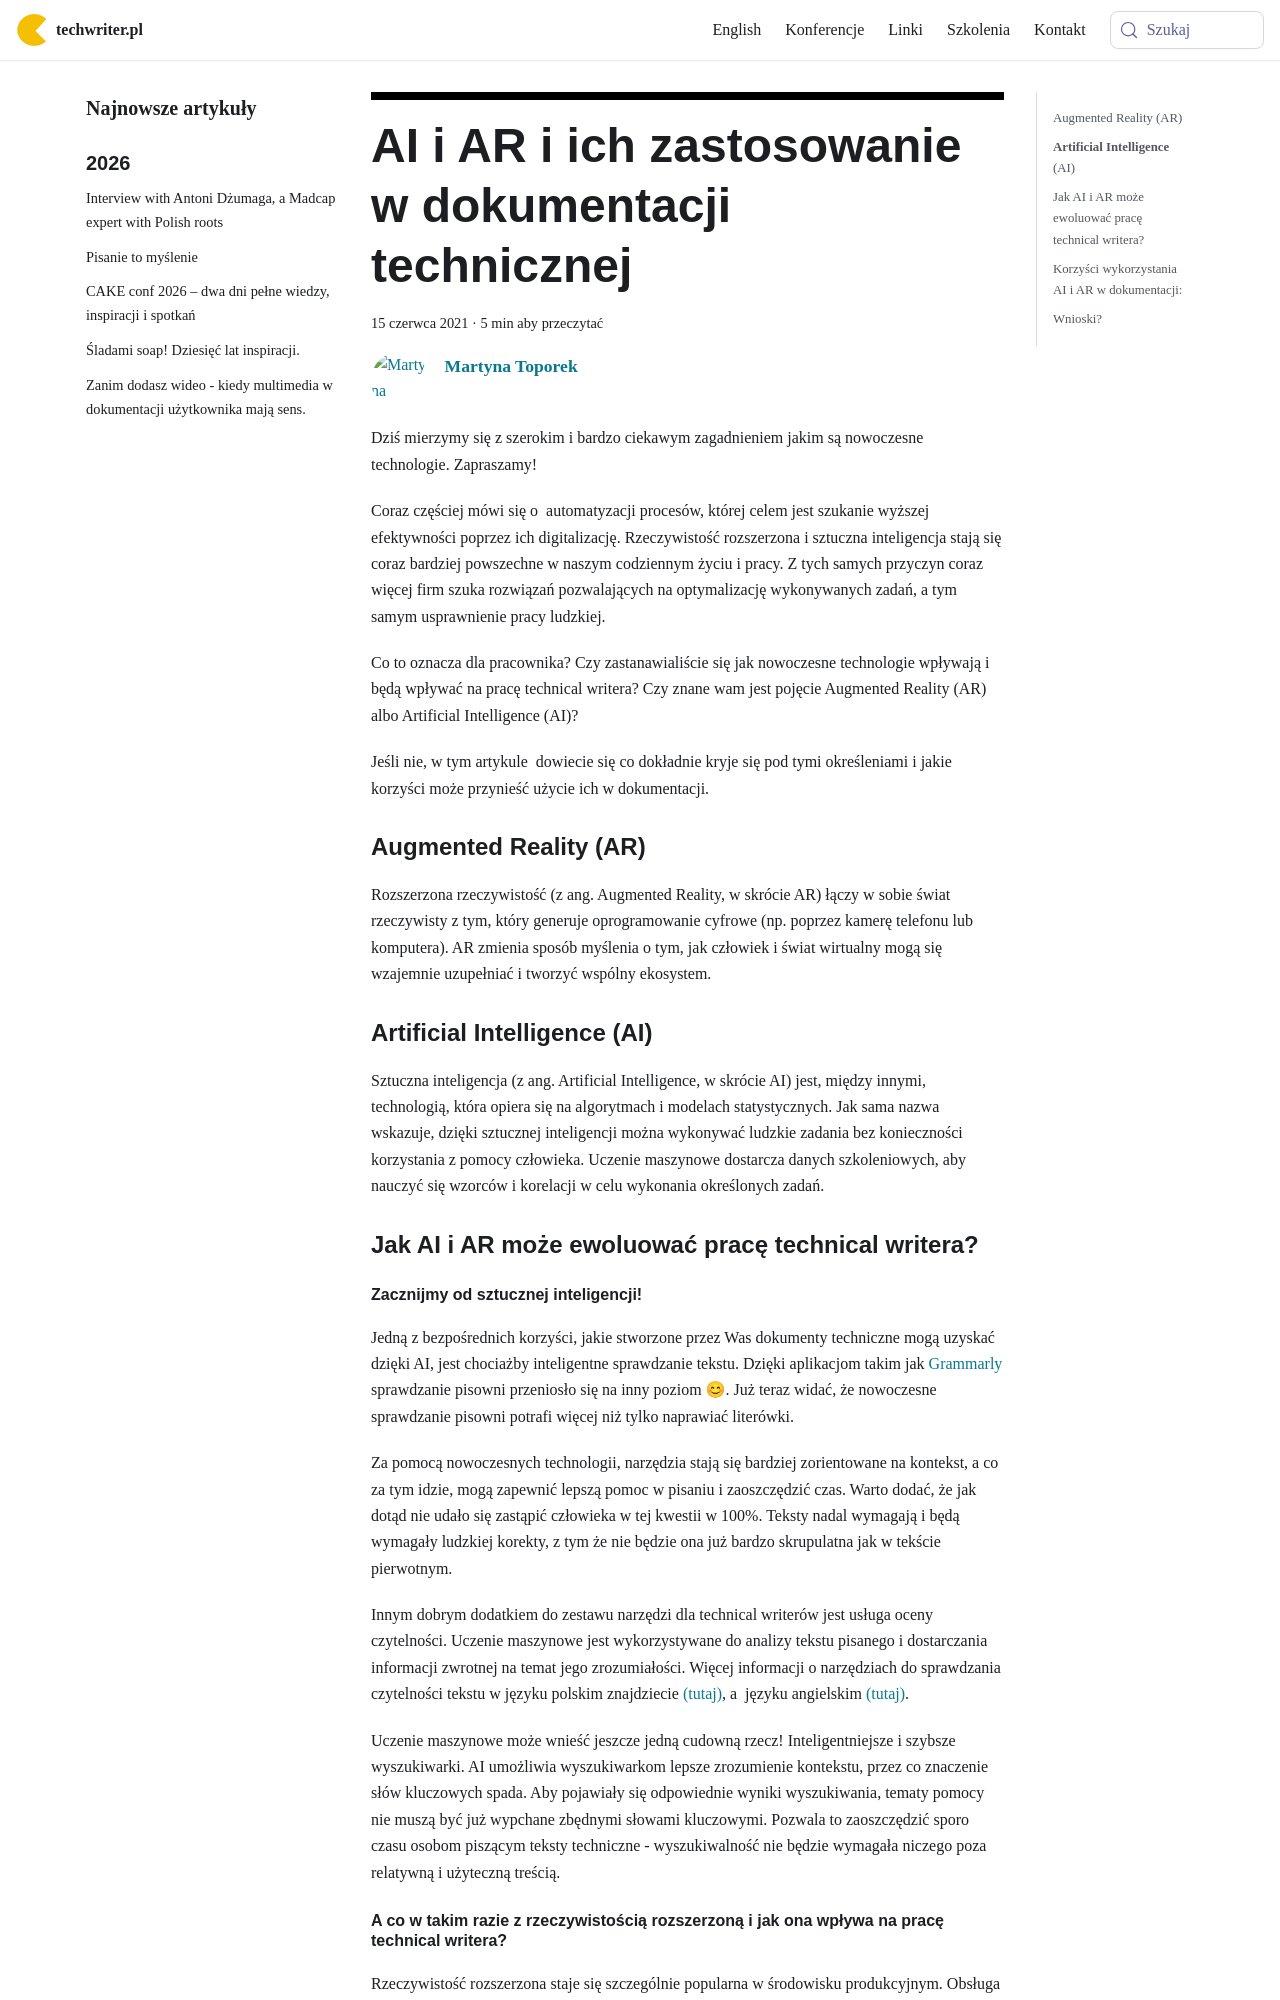

repository: techwriter-pl/techwriter-pl.github.io · page: ai-i-ar-i-ich-zastosowanie-w-dokumentacji-technicznej/index.html · generator: docusaurus

---
title: 'AI i AR i ich zastosowanie w dokumentacji technicznej'
authors: toporek
date: '2021-06-15'
tags:
  - 'narzędzia'
  - 'przykłady'
  - 'warsztat'
  - 'aplikacje'
  - 'automatyzacja'
  - 'dokumentacja'
  - 'narzędzia'
  - 'technologie'
  - 'użyteczność'
coverImage: 'AI-i-AR.png'
---

Dziś mierzymy się z szerokim i bardzo ciekawym zagadnieniem jakim są nowoczesne
technologie. Zapraszamy!

<!--truncate-->

Coraz częściej mówi się o  automatyzacji procesów, której celem jest szukanie
wyższej efektywności poprzez ich digitalizację. Rzeczywistość rozszerzona i
sztuczna inteligencja stają się coraz bardziej powszechne w naszym codziennym
życiu i pracy. Z tych samych przyczyn coraz więcej firm szuka rozwiązań
pozwalających na optymalizację wykonywanych zadań, a tym samym usprawnienie
pracy ludzkiej.

Co to oznacza dla pracownika? Czy zastanawialiście się jak nowoczesne
technologie wpływają i będą wpływać na pracę technical writera? Czy znane wam
jest pojęcie Augmented Reality (AR) albo Artificial Intelligence (AI)?

Jeśli nie, w tym artykule  dowiecie się co dokładnie kryje się pod tymi
określeniami i jakie korzyści może przynieść użycie ich w dokumentacji.

### Augmented Reality (AR)

Rozszerzona rzeczywistość (z ang. Augmented Reality, w skrócie AR) łączy w sobie
świat rzeczywisty z tym, który generuje oprogramowanie cyfrowe (np. poprzez
kamerę telefonu lub komputera). AR zmienia sposób myślenia o tym, jak człowiek i
świat wirtualny mogą się wzajemnie uzupełniać i tworzyć wspólny ekosystem.

### **Artificial Intelligence** (AI)

Sztuczna inteligencja (z ang. Artificial Intelligence, w skrócie AI) jest,
między innymi, technologią, która opiera się na algorytmach i modelach
statystycznych. Jak sama nazwa wskazuje, dzięki sztucznej inteligencji można
wykonywać ludzkie zadania bez konieczności korzystania z pomocy człowieka.
Uczenie maszynowe dostarcza danych szkoleniowych, aby nauczyć się wzorców i
korelacji w celu wykonania określonych zadań.

### Jak AI i AR może ewoluować pracę technical writera?
